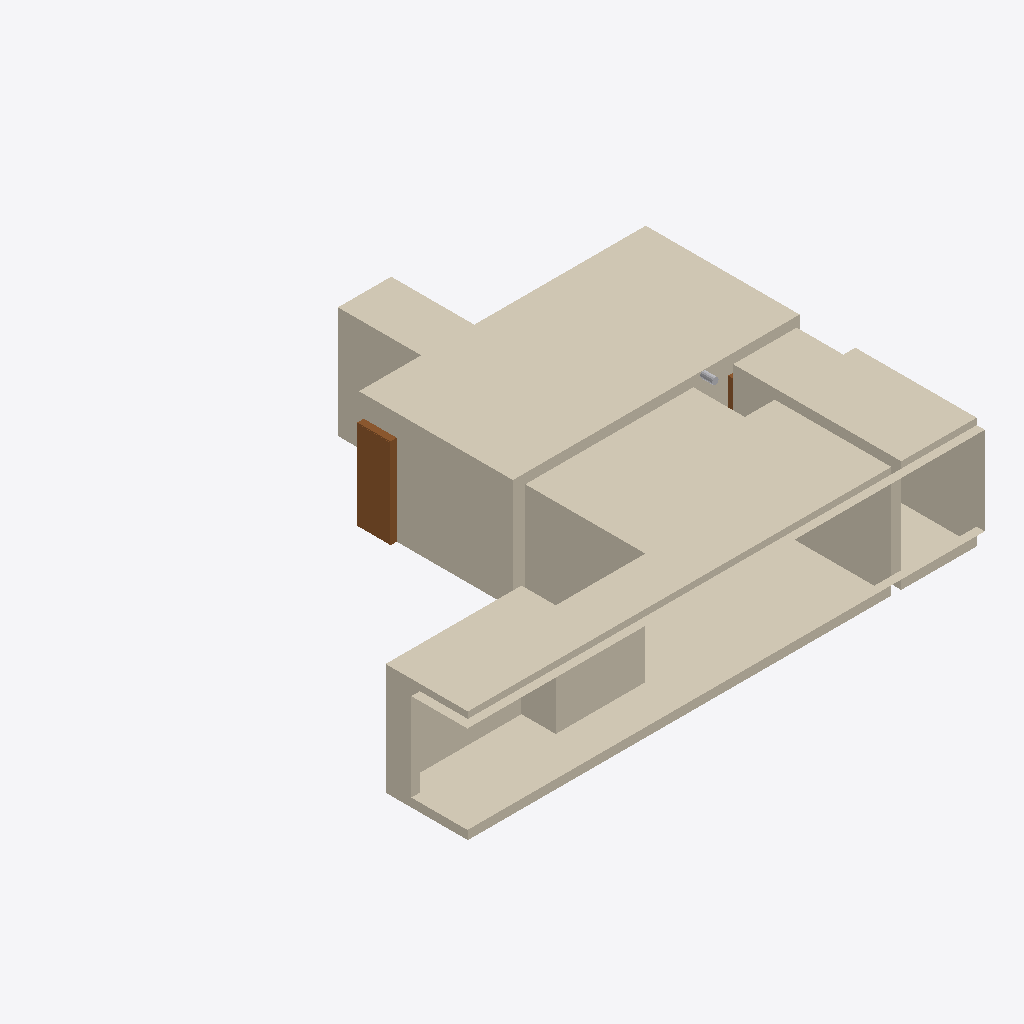
Isometric view of an IFC building model (IFC-SPF (STEP), schema IFC4, length unit metre), seen from the south-west, elements coloured by IFC class: 9 coverings (cream), 2 doors (brown), 1 other element (light grey).
Extent 12.1 m × 10.0 m × 2.6 m (x, y, z). Storeys (1): Apartamento at 0.00 m. Elements (141): 94 IfcPlate, 21 IfcCovering, 7 IfcOutlet, 5 IfcDoor, 5 IfcPipeSegment, 4 IfcFlowTerminal, 4 IfcSwitchingDevice, 1 IfcSanitaryTerminal.

HEADER;
FILE_DESCRIPTION(('ViewDefinition[DesignTransferView]'),'2;1');
FILE_NAME('apto01.ifc','2023-01-18T21:48:57-03:00',(''),(''),'IfcOpenShell v0.7.0-cdde5366','BlenderBIM [number]','');
FILE_SCHEMA(('IFC4'));
ENDSEC;
DATA;
#1=IFCPROJECT('00D7yme7j8cuhjZGE61Fcl',$,'Apto 01',$,$,$,$,(#14,#21),#9);
#26=IFCSITE('0YL1eNpRv6t9QQ5Qj8CEiZ',$,'Endereço',$,$,#49,$,$,$,$,$,$,$,$);
#32=IFCBUILDING('1zDEj77fL3vQPawBUs$Y0x',$,'Edifício',$,$,#55,$,$,$,$,$,$);
#38=IFCBUILDINGSTOREY('1V10GuENT9ewmYMhdTe6km',$,'Apartamento',$,$,#61,$,$,$,$);
#96=IFCCOVERING('1s12hpZDf6EOJsSlnqlUjT',$,'PIN-0100',$,$,#13532,#121,$,.MEMBRANE.);
#288=IFCCOVERING('1uu3bOhVvFeuXz8ZYhsN77',$,'PIN-0200',$,$,#16295,#299,$,.MEMBRANE.);
#254=IFCCOVERING('2Vo161zjr0OR5p8$CoygS7',$,'REV-0200',$,$,#16495,#276,$,.CLADDING.);
#325=IFCCOVERING('11cUAPE4LAMuw17hriFgji',$,'PIS-0200',$,$,#4137,#336,$,.FLOORING.);
#359=IFCCOVERING('31y_CMVavECOxYRmaL6KMX',$,'PIN-0300',$,$,#16806,#370,$,.MEMBRANE.);
#456=IFCCOVERING('1UB2L4G457wuW803qACJZW',$,'REV-0300',$,$,#16651,#479,$,.CLADDING.);
#157=IFCCOVERING('2dYRQBMJz5mgFdBFMnGmND',$,'PIN-0102',$,$,#4039,#177,$,.MEMBRANE.);
#733=IFCDOOR('1FK677nRb1G8SZXmN_nSfp',$,'POR-05',$,$,#13126,#771,$,$,$,.DOOR.,$,$);
#422=IFCCOVERING('3gnhkHUgb29ftE3K5IOfr2',$,'PIS-0300',$,$,#16688,#433,$,.FLOORING.);
#439=IFCCOVERING('1Xk8dUUAf10PmZxTg1ILMT',$,'PIS-0301',$,$,#16816,#450,$,.FLOORING.);
#622=IFCDOOR('3DPzYcLdzD6PeG56oaIGJa',$,'POR-03',$,$,#4354,#681,$,$,$,.DOOR.,$,$);
#17132=IFCPIPESEGMENT('0stNAh2Vb67giGrhy5fLci',$,'DUT-0101',$,$,#17189,#17162,$,.FLEXIBLESEGMENT.);
ENDSEC;